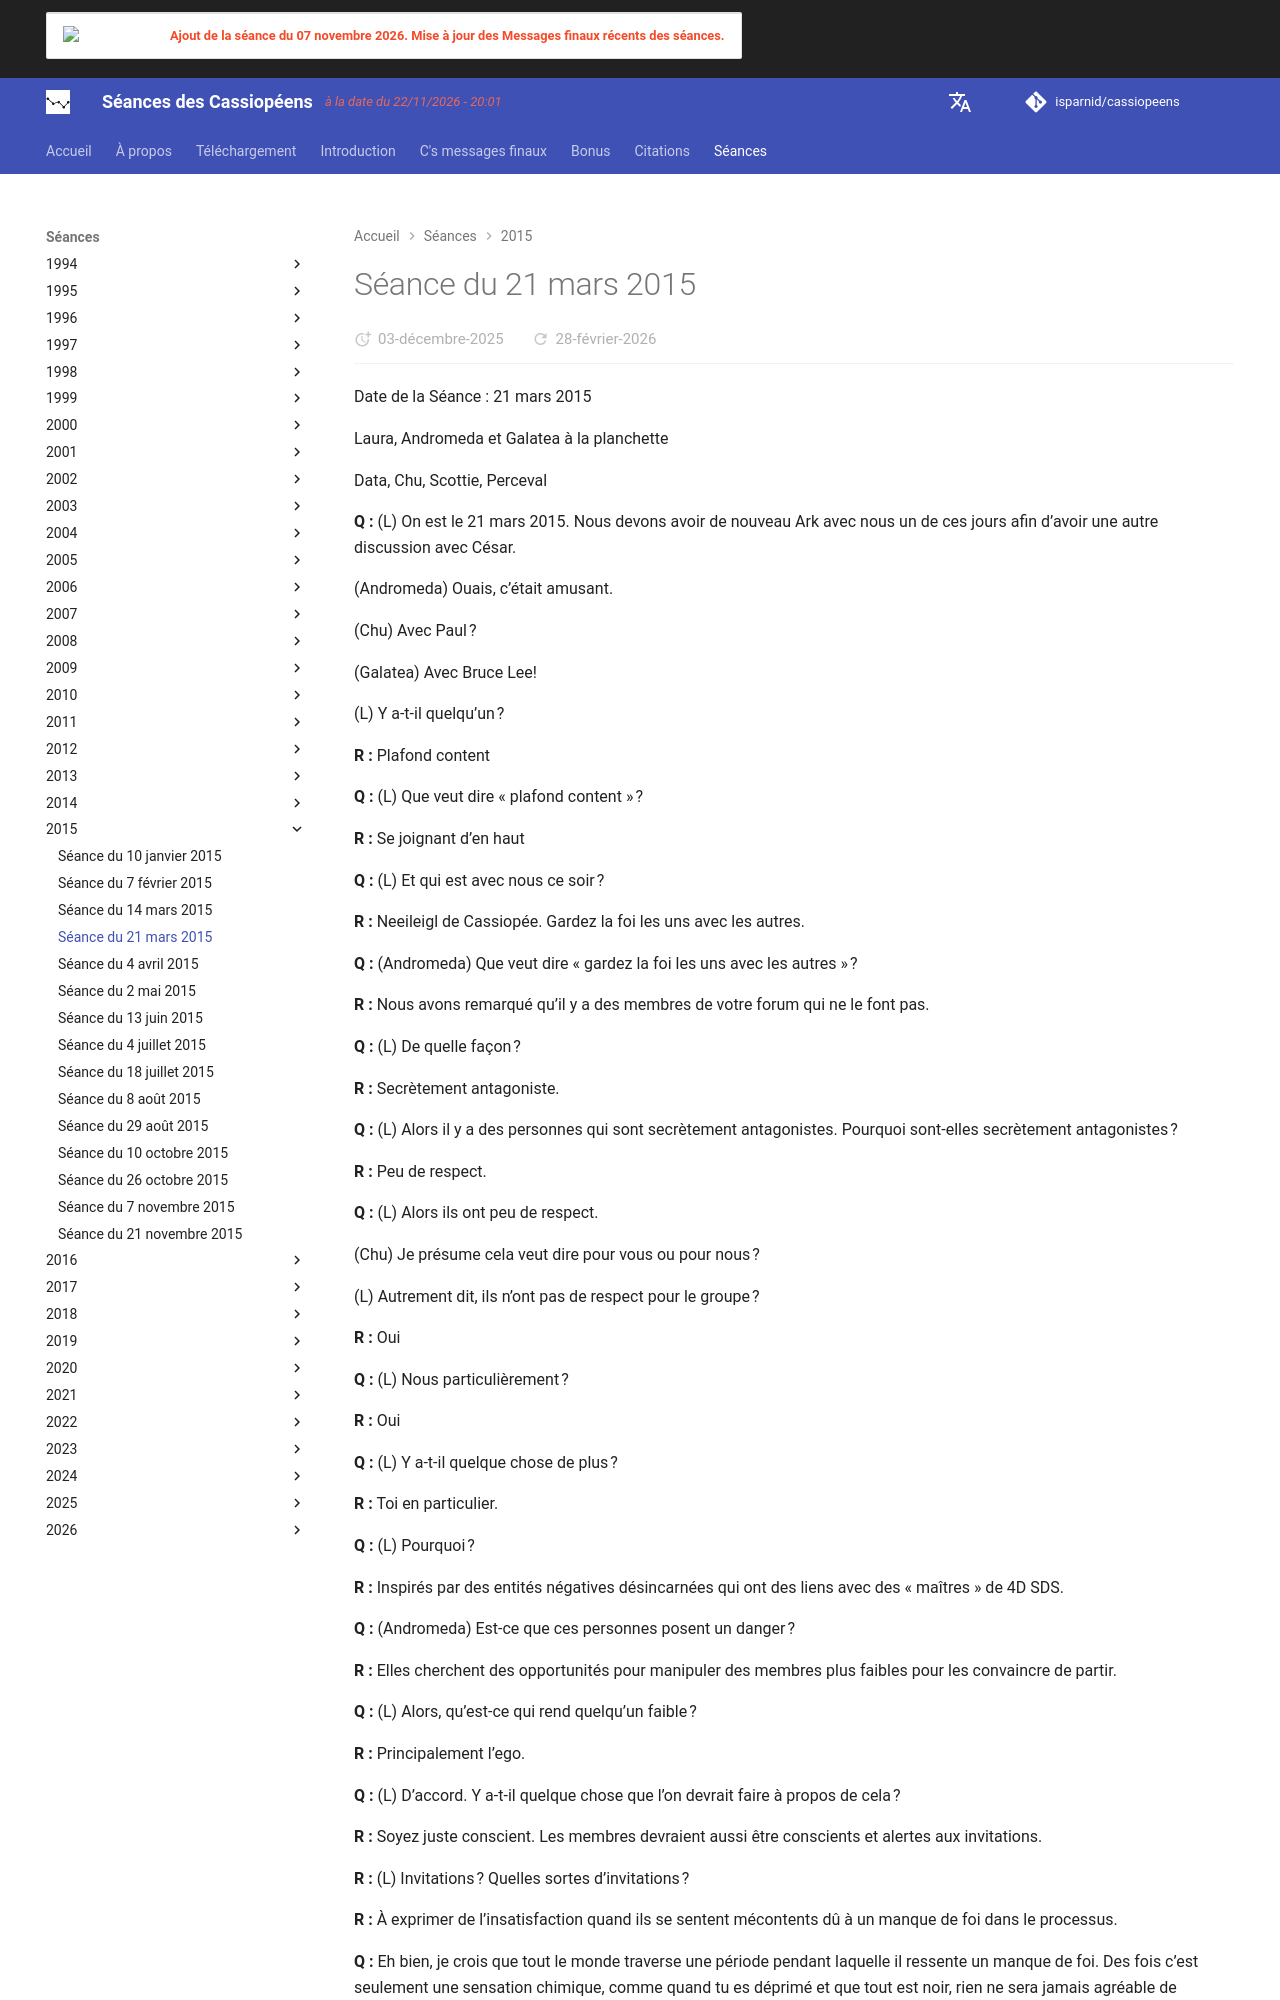

repository: isparnid/cassiopeens · page: séances/2015/2015-03-21/index.html · generator: mkdocs

---
title: "Séance du 21 mars 2015"
date:
  created: 2026-01-24
  updated: 2026-01-24
---

# Séance du 21 mars 2015

Date de la Séance : 21 mars 2015

Laura, Andromeda et Galatea à la planchette

Data, Chu, Scottie, Perceval

**Q :** (L) On est le 21 mars 2015. Nous devons avoir de nouveau Ark avec nous un de ces jours afin d’avoir une autre discussion avec César.

(Andromeda) Ouais, c’était amusant.

(Chu) Avec Paul ?

(Galatea) Avec Bruce Lee!

(L) Y a-t-il quelqu’un ?

**R :** Plafond content

**Q :** (L) Que veut dire « plafond content » ?

**R :** Se joignant d’en haut

**Q :** (L) Et qui est avec nous ce soir ?

**R :** Neeileigl de Cassiopée. Gardez la foi les uns avec les autres.

**Q :** (Andromeda) Que veut dire « gardez la foi les uns avec les autres » ?

**R :** Nous avons remarqué qu’il y a des membres de votre forum qui ne le font pas.

**Q :** (L) De quelle façon ?

**R :** Secrètement antagoniste.

**Q :** (L) Alors il y a des personnes qui sont secrètement antagonistes. Pourquoi sont-elles secrètement antagonistes ?

**R :** Peu de respect.

**Q :** (L) Alors ils ont peu de respect.

(Chu) Je présume cela veut dire pour vous ou pour nous ?

(L) Autrement dit, ils n’ont pas de respect pour le groupe ?

**R :** Oui

**Q :** (L) Nous particulièrement ?

**R :** Oui

**Q :** (L) Y a-t-il quelque chose de plus ? 

**R :** Toi en particulier.

**Q :** (L) Pourquoi ?

**R :** Inspirés par des entités négatives désincarnées qui ont des liens avec des « maîtres » de 4D SDS.

**Q :** (Andromeda) Est-ce que ces personnes posent un danger ?

**R :** Elles cherchent des opportunités pour manipuler des membres plus faibles pour les convaincre de partir.

**Q :** (L) Alors, qu’est-ce qui rend quelqu’un faible ?

**R :** Principalement l’ego.

**Q :** (L) D’accord. Y a-t-il quelque chose que l’on devrait faire à propos de cela ?

**R :** Soyez juste conscient. Les membres devraient aussi être conscients et alertes aux invitations.

**R :** (L) Invitations ? Quelles sortes d’invitations ?

**R :** À exprimer de l’insatisfaction quand ils se sentent mécontents dû à un manque de foi dans le processus.

**Q :** Eh bien, je crois que tout le monde traverse une période pendant laquelle il ressente un manque de foi. Des fois c’est seulement une sensation chimique, comme quand tu es déprimé et que tout est noir, rien ne sera jamais agréable de nouveau, ta vie est merdique, et ce genre de chose. Alors je pense que n’importe qui peut être vulnérable à cela.

**R :** Oui. Cela doit être exprimé.

**Q :** (L) Alors, si les gens en discutaient, cela aiderait ?

**R :** Oui

**Q :** (L) Bien. Merci pour le conseil pour le groupe. Est-ce qu’on a d’autres questions ?

(Galatea) J’en ai peut-être une. Connaissez-vous l’histoire de Woolpit ? Les enfants verts qui sont apparus un jour ?

(L) Oh oui, je sais.

(Galatea) Apparemment, il y avait des histoires similaires à travers toute l’Europe. En premier, est-ce qu’il y avait vraiment des enfants verts qui sont apparus ? Est-ce que cette histoire est vraie ?

**R :** Proche.

**Q :** (L) Pouvez-vous nous emmener plus proche ?

(Galatea) C’est proche de la vérité que des enfants verts sont apparus ?

**R :** Oui

(Galatea) Alors, ils sont apparus quelque part.

(L) Il y a eu quelques enfants qui sont apparus qui étaient étranges en quelque sorte.

(Galatea) Étaient-ils verts ?

**R :** Pas exactement. Plutôt gris.

**Q :** (Galatea) Et dans quel pays sont-ils apparus ?

(L) L’histoire ne le dit pas ?
